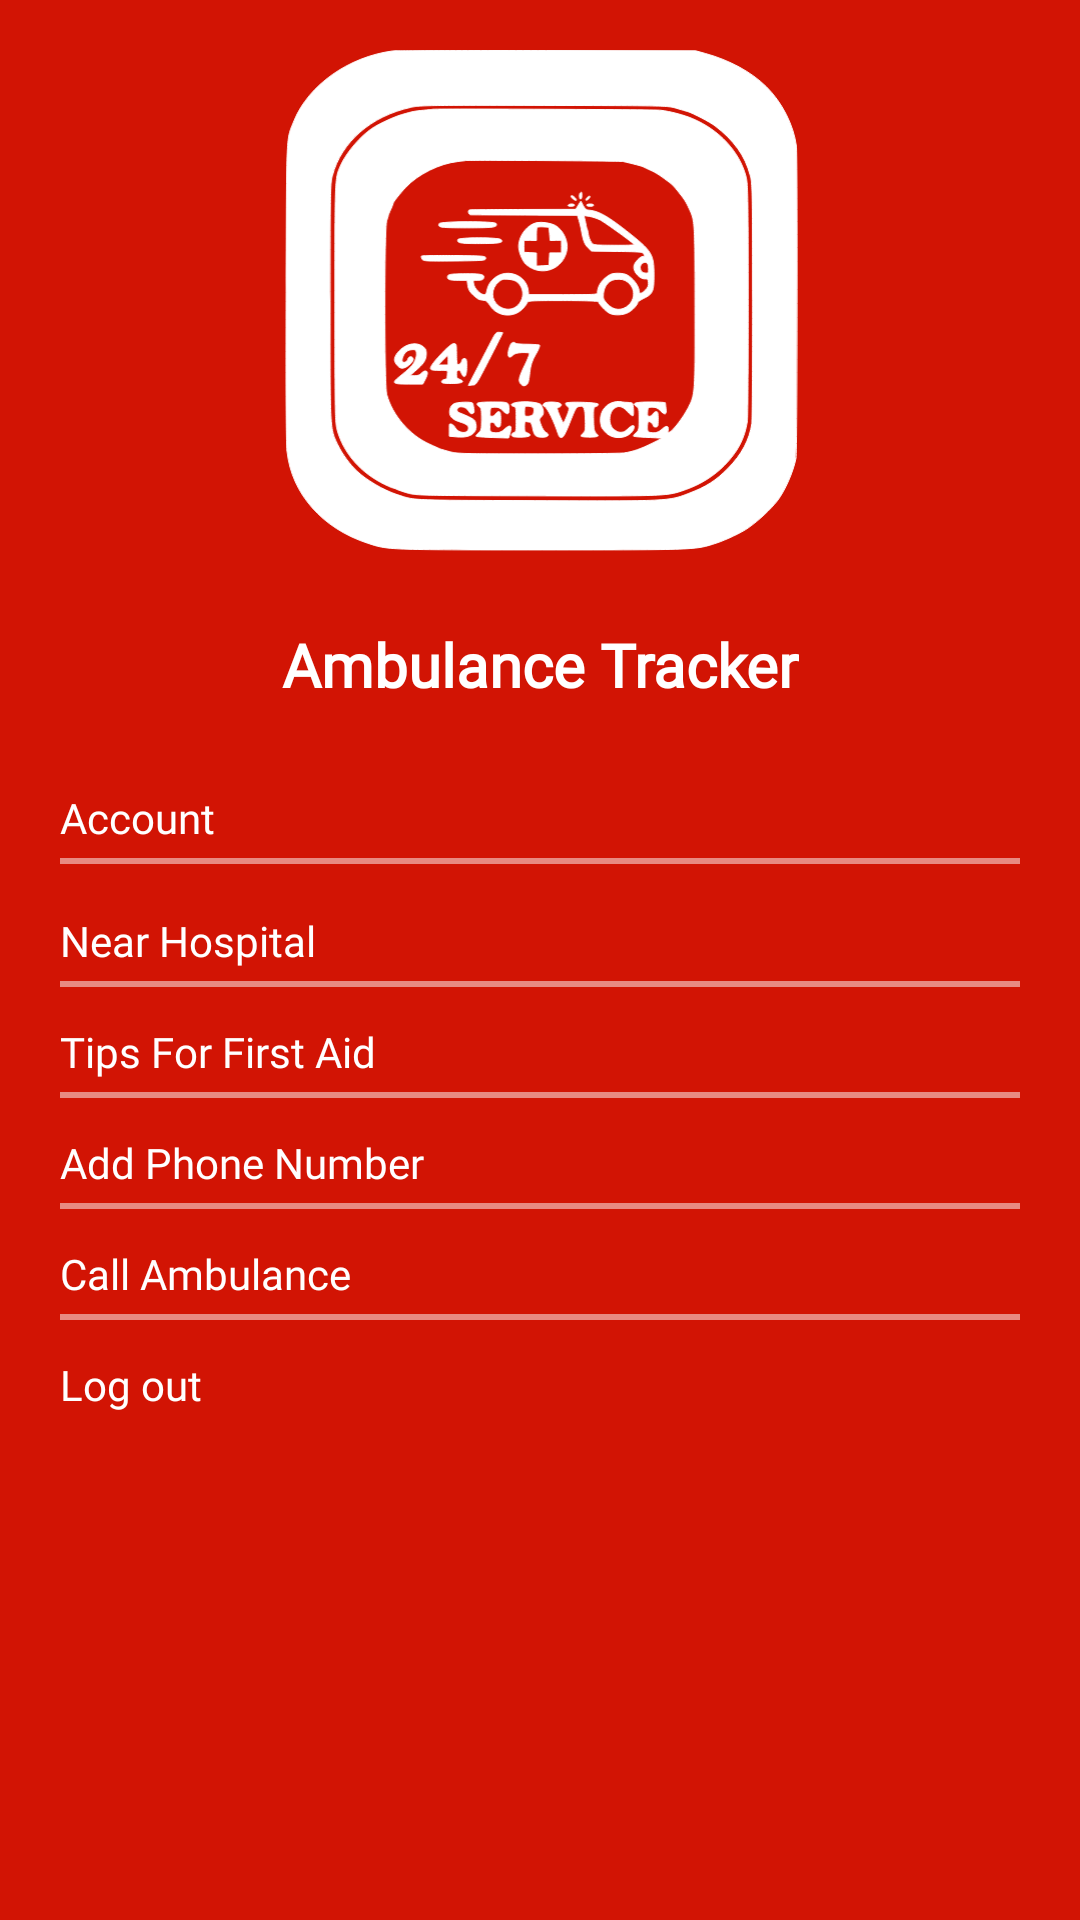

Write the Android layout XML for this screen, with the resource values it uses.
<!-- AndroidManifest.xml: application theme Theme.AmbulanceTrackingModule -->
<!-- res/layout/nav_drawaer_layout.xml -->
<?xml version="1.0" encoding="utf-8"?>
<androidx.constraintlayout.widget.ConstraintLayout xmlns:android="http://schemas.android.com/apk/res/android"
    xmlns:app="http://schemas.android.com/apk/res-auto"
    android:layout_width="match_parent"
    android:layout_height="match_parent"
    android:background="@color/red">

    <ImageView
        android:id="@+id/imageView2"
        android:layout_width="match_parent"
        android:layout_height="200dp"
        android:src="@drawable/ic_ambulance_logo"
        app:layout_constraintEnd_toEndOf="parent"
        app:layout_constraintStart_toStartOf="parent"
        app:layout_constraintTop_toTopOf="parent" />

    <TextView
        android:id="@+id/heading"
        android:layout_width="wrap_content"
        android:layout_height="wrap_content"
        android:layout_marginTop="8dp"
        android:fontFamily="@font/poppins"
        android:text="Ambulance Tracker"
        android:textColor="@color/white"
        android:textSize="20sp"
        android:textStyle="bold"
        app:layout_constraintEnd_toEndOf="parent"
        app:layout_constraintStart_toStartOf="parent"
        app:layout_constraintTop_toBottomOf="@+id/imageView2" />

    <LinearLayout
        android:layout_width="match_parent"
        android:layout_height="wrap_content"
        android:layout_marginStart="20dp"
        android:layout_marginTop="12dp"
        android:layout_marginEnd="20dp"
        android:orientation="vertical"
        app:layout_constraintEnd_toEndOf="parent"
        app:layout_constraintStart_toStartOf="parent"
        app:layout_constraintTop_toBottomOf="@+id/heading">

        <TextView
            android:id="@+id/account"
            android:layout_width="match_parent"
            android:layout_height="wrap_content"
            android:layout_marginTop="8dp"
            android:clickable="true"
            android:focusable="true"
            android:fontFamily="@font/poppins"
            android:paddingTop="8dp"
            android:paddingBottom="4dp"
            android:text="Account"
            android:textColor="@color/white"
            android:textSize="14sp"
            android:textStyle="normal"
            app:layout_constraintEnd_toEndOf="parent"
            app:layout_constraintStart_toStartOf="parent"
            app:layout_constraintTop_toBottomOf="@+id/imageView2" />

        <View
            android:layout_width="match_parent"
            android:layout_height="2dp"
            android:background="#80FFFFFF" />

        <TextView
            android:id="@+id/nearHospital"
            android:layout_width="match_parent"
            android:layout_height="wrap_content"
            android:layout_marginTop="8dp"
            android:fontFamily="@font/poppins"
            android:paddingTop="8dp"
            android:paddingBottom="4dp"
            android:clickable="true"
            android:focusable="true"
            android:text="Near Hospital"
            android:textColor="@color/white"
            android:textSize="14sp"
            android:textStyle="normal"
            app:layout_constraintEnd_toEndOf="parent"
            app:layout_constraintStart_toStartOf="parent"
            app:layout_constraintTop_toBottomOf="@+id/imageView2" />

        <View
            android:layout_width="match_parent"
            android:layout_height="2dp"
            android:background="#80FFFFFF" />

        <TextView
            android:id="@+id/tip_for_aid"
            android:layout_width="match_parent"
            android:layout_height="wrap_content"
            android:layout_marginTop="8dp"
            android:fontFamily="@font/poppins"
            android:paddingTop="4dp"
            android:clickable="true"
            android:focusable="true"
            android:paddingBottom="4dp"
            android:text="Tips For First Aid"
            android:textColor="@color/white"
            android:textSize="14sp"
            android:textStyle="normal"
            app:layout_constraintEnd_toEndOf="parent"
            app:layout_constraintStart_toStartOf="parent"
            app:layout_constraintTop_toBottomOf="@+id/imageView2" />

        <View
            android:layout_width="match_parent"
            android:layout_height="2dp"
            android:background="#80FFFFFF" />

        <TextView
            android:id="@+id/addNumber"
            android:layout_width="match_parent"
            android:layout_height="wrap_content"
            android:layout_marginTop="8dp"
            android:fontFamily="@font/poppins"
            android:paddingTop="4dp"
            android:clickable="true"
            android:focusable="true"
            android:paddingBottom="4dp"
            android:text="Add Phone Number"
            android:textColor="@color/white"
            android:textSize="14sp"
            android:textStyle="normal"
            app:layout_constraintEnd_toEndOf="parent"
            app:layout_constraintStart_toStartOf="parent"
            app:layout_constraintTop_toBottomOf="@+id/imageView2" />

        <View
            android:id="@+id/view123"
            android:layout_width="match_parent"
            android:layout_height="2dp"
            android:background="#80FFFFFF" />

        <TextView
            android:id="@+id/callAmbulance"
            android:layout_width="match_parent"
            android:layout_height="wrap_content"
            android:layout_marginTop="8dp"
            android:fontFamily="@font/poppins"
            android:paddingTop="4dp"
            android:clickable="true"
            android:focusable="true"
            android:paddingBottom="4dp"
            android:text="Call Ambulance"
            android:textColor="@color/white"
            android:textSize="14sp"
            android:textStyle="normal"
            app:layout_constraintEnd_toEndOf="parent"
            app:layout_constraintStart_toStartOf="parent"
            app:layout_constraintTop_toBottomOf="@+id/imageView2" />

        <View
            android:layout_width="match_parent"
            android:layout_height="2dp"
            android:background="#80FFFFFF" />

        <TextView
            android:id="@+id/nav_logout"
            android:layout_width="match_parent"
            android:layout_height="wrap_content"
            android:layout_marginTop="8dp"
            android:clickable="true"
            android:focusable="true"
            android:fontFamily="@font/poppins"
            android:paddingTop="4dp"
            android:paddingBottom="8dp"
            android:text="Log out"
            android:textColor="@color/white"
            android:textSize="14sp"
            android:textStyle="normal"
            app:layout_constraintEnd_toEndOf="parent"
            app:layout_constraintStart_toStartOf="parent"
            app:layout_constraintTop_toBottomOf="@+id/imageView2" />

    </LinearLayout>
</androidx.constraintlayout.widget.ConstraintLayout>
<!-- resources referenced by this layout -->
<resources>
  <color name="red">#D21404</color>
  <color name="white">#FFFFFFFF</color>
  <!-- drawable ic_ambulance_logo: vector/xml drawable (drawable, 12386 chars, omitted) -->
  <style name="Theme.AmbulanceTrackingModule" parent="Theme.MaterialComponents.DayNight.NoActionBar">
          
          <item name="colorPrimary">@color/purple_500</item>
          <item name="colorPrimaryVariant">@color/black</item>
          <item name="colorOnPrimary">@color/white</item>
          
          <item name="colorSecondary">@color/teal_200</item>
          <item name="colorSecondaryVariant">@color/teal_700</item>
          <item name="colorOnSecondary">@color/black</item>
          
          <item name="android:statusBarColor" tools:targetApi="l">?attr/colorPrimaryVariant</item>
          
      </style>
  <color name="purple_500">#FF6200EE</color>
  <color name="black">#FF000000</color>
  <color name="teal_200">#FF03DAC5</color>
  <color name="teal_700">#FF018786</color>
</resources>
